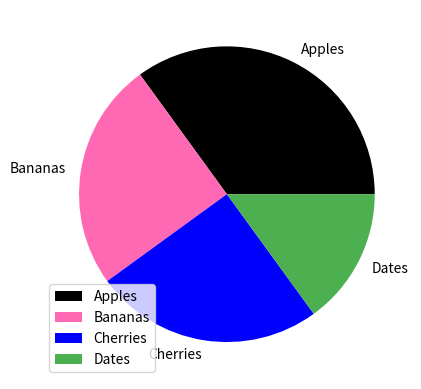

Python code for this plot:
import matplotlib.pyplot as plt
import numpy as np

y = np.array([35, 25, 25, 15])
mylabels = ["Apples", "Bananas", "Cherries", "Dates"]
mycolors = ["black", "hotpink", "b", "#4CAF50"]

plt.pie(y, labels = mylabels, colors = mycolors)
plt.legend()
plt.show()